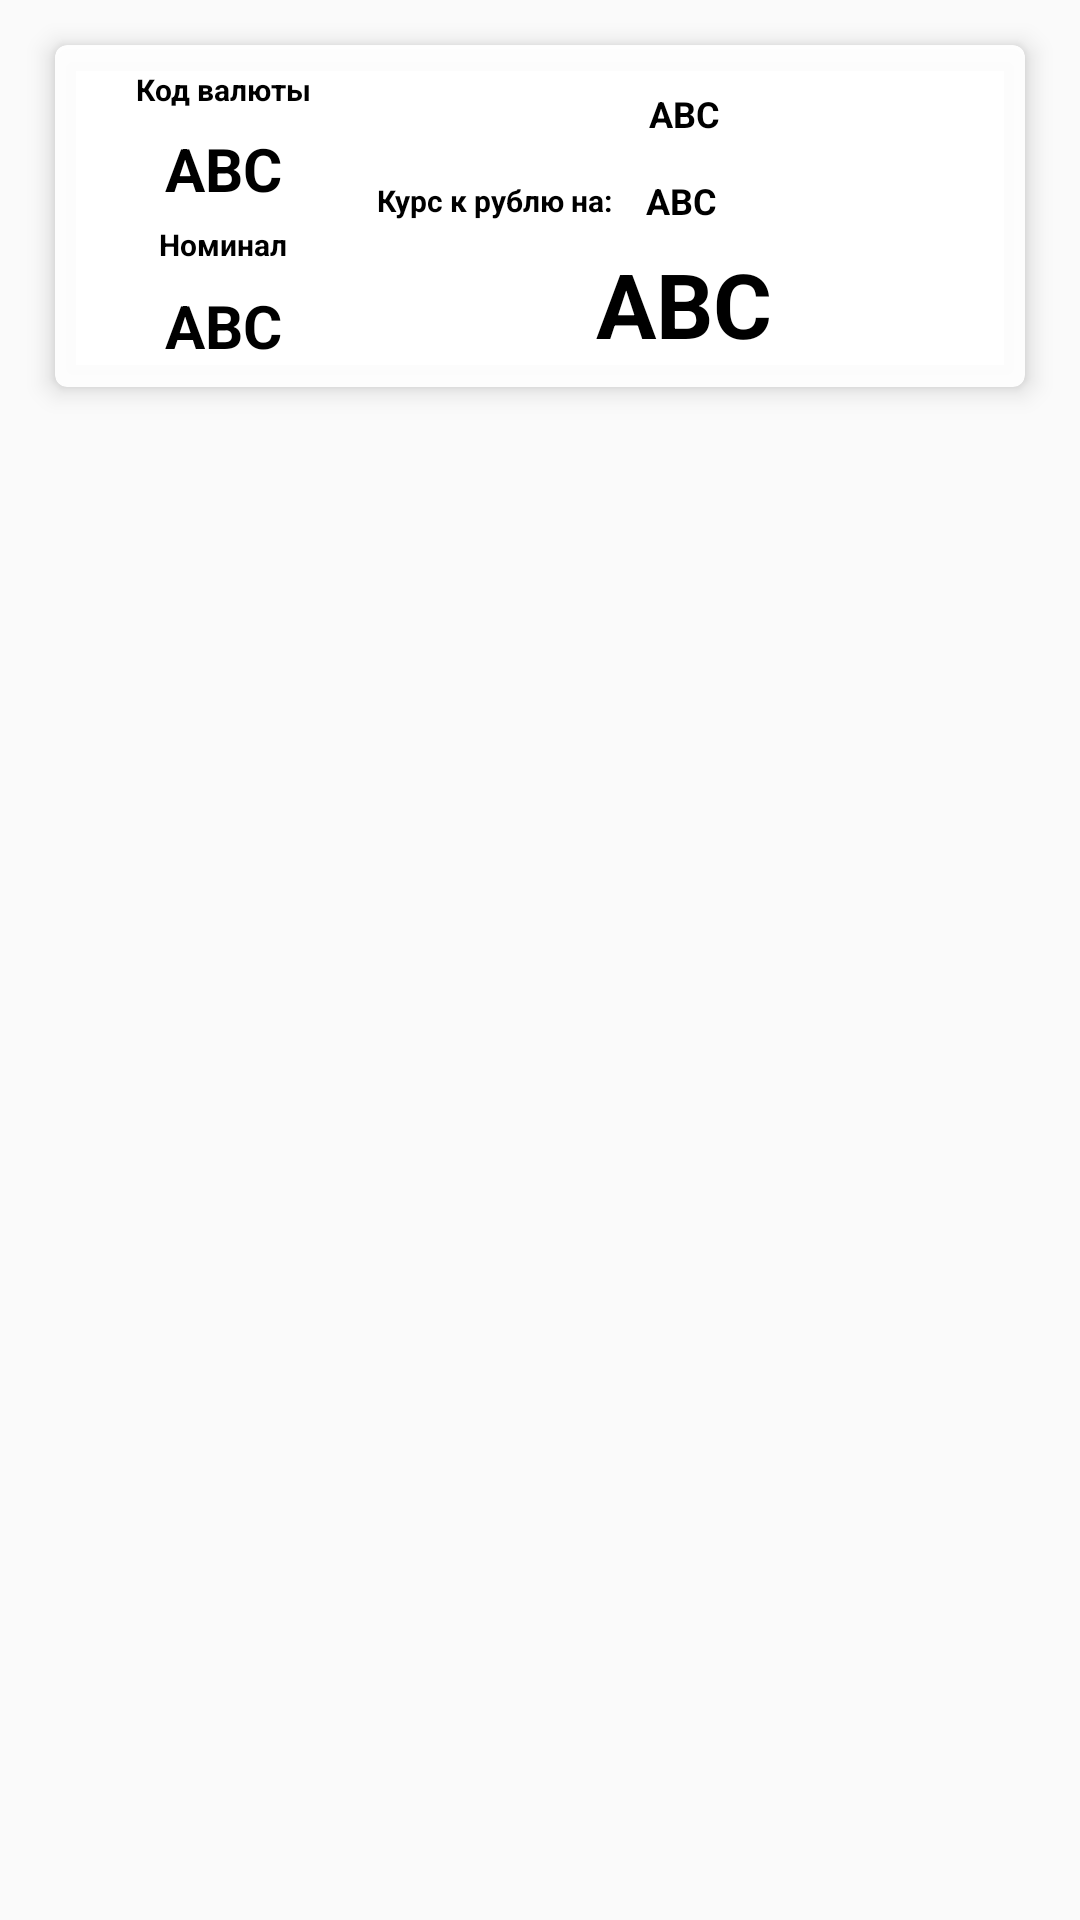

Layout XML and referenced resources for this Android screen:
<!-- AndroidManifest.xml: application theme AppTheme -->
<!-- res/layout/valute_card.xml -->
<?xml version="1.0" encoding="utf-8"?>
<androidx.constraintlayout.widget.ConstraintLayout xmlns:android="http://schemas.android.com/apk/res/android"
    xmlns:app="http://schemas.android.com/apk/res-auto"
    xmlns:tools="http://schemas.android.com/tools"
    android:id="@+id/background"
    android:layout_width="match_parent"
    android:layout_height="wrap_content"
    android:padding="4dp">

    <androidx.cardview.widget.CardView
        android:id="@+id/card_view"
        android:layout_width="match_parent"
        android:layout_height="wrap_content"
        android:layout_marginLeft="8dp"
        android:layout_marginTop="2dp"
        android:layout_marginRight="8dp"
        android:layout_marginBottom="2dp"
        android:checkable="true"
        android:clickable="true"
        android:focusable="true"
        app:cardBackgroundColor="#F1FFFFFF"
        app:cardCornerRadius="4dp"
        app:cardElevation="5dp"
        app:cardUseCompatPadding="true"
        app:layout_constraintStart_toStartOf="parent"
        app:layout_constraintTop_toTopOf="parent"
        app:strokeWidth="10dp">

        <androidx.constraintlayout.widget.ConstraintLayout
            android:layout_width="match_parent"
            android:layout_height="wrap_content"
            android:padding="8dp"
            >

            <TextView
                android:id="@+id/textView_name"
                style="@style/textview_name"
                android:layout_width="0dp"
                android:layout_height="30dp"
                android:layout_centerHorizontal="true"
                android:layout_marginStart="8dp"
                android:layout_marginLeft="8dp"
                android:gravity="center"
                android:text="@string/example_text_textview"
                app:layout_constraintEnd_toEndOf="parent"
                app:layout_constraintHorizontal_bias="0.0"
                app:layout_constraintStart_toEndOf="@+id/textView_nominal"
                app:layout_constraintTop_toTopOf="parent" />

            <TextView
                android:id="@+id/textView_nominal"
                style="@style/textview_value"
                android:layout_width="80dp"
                android:layout_height="25dp"
                android:layout_centerHorizontal="true"
                android:layout_marginStart="8dp"
                android:layout_marginLeft="8dp"
                android:layout_marginTop="6dp"
                android:gravity="center"
                android:text="@string/example_text_textview"
                app:layout_constraintBottom_toBottomOf="parent"
                app:layout_constraintStart_toStartOf="parent"
                app:layout_constraintTop_toBottomOf="@+id/textView2" />

            <TextView
                android:id="@+id/textView_value"
                style="@style/textview_value"
                android:layout_width="0dp"
                android:layout_height="40dp"
                android:layout_centerHorizontal="true"
                android:layout_marginStart="8dp"
                android:layout_marginLeft="8dp"
                android:layout_marginTop="8dp"
                android:gravity="center"
                android:text="@string/example_text_textview"
                android:textSize="30sp"
                app:layout_constraintBottom_toBottomOf="parent"
                app:layout_constraintEnd_toEndOf="parent"
                app:layout_constraintStart_toEndOf="@+id/textView_nominal"
                app:layout_constraintTop_toBottomOf="@+id/textView_name"
                app:layout_constraintVertical_bias="1.0" />

            <TextView
                android:id="@+id/textView_code"
                style="@style/textview_value"
                android:layout_width="80dp"
                android:layout_height="25dp"
                android:layout_centerHorizontal="true"
                android:layout_marginTop="6dp"
                android:gravity="center"
                android:text="@string/example_text_textview"
                app:layout_constraintEnd_toStartOf="@+id/textView_name"
                app:layout_constraintStart_toStartOf="parent"
                app:layout_constraintTop_toBottomOf="@+id/textView" />

            <TextView
                android:id="@+id/textView"
                style="@style/textview_small"
                android:layout_width="wrap_content"
                android:layout_height="wrap_content"
                android:text="@string/currency_code"
                app:layout_constraintEnd_toStartOf="@+id/textView_name"
                app:layout_constraintStart_toStartOf="parent"
                app:layout_constraintTop_toTopOf="parent" />

            <TextView
                android:id="@+id/textView2"
                style="@style/textview_small"
                android:layout_width="wrap_content"
                android:layout_height="wrap_content"
                android:layout_marginTop="6dp"
                android:text="@string/face_value"
                app:layout_constraintBottom_toTopOf="@+id/textView_nominal"
                app:layout_constraintEnd_toStartOf="@+id/textView_value"
                app:layout_constraintStart_toStartOf="parent"
                app:layout_constraintTop_toBottomOf="@+id/textView_code" />

            <TextView
                android:id="@+id/textView3"
                style="@style/textview_small"
                android:layout_width="85dp"
                android:layout_height="20dp"
                android:layout_marginStart="8dp"
                android:layout_marginLeft="8dp"
                android:text="@string/rates"
                app:layout_constraintBottom_toTopOf="@+id/textView_value"
                app:layout_constraintEnd_toStartOf="@+id/textView_date"
                app:layout_constraintStart_toEndOf="@+id/textView_code"
                app:layout_constraintTop_toBottomOf="@+id/textView_name" />

            <TextView
                android:id="@+id/textView_date"
                style="@style/textview_name"
                android:layout_width="wrap_content"
                android:layout_height="20dp"
                android:layout_marginStart="8dp"
                android:layout_marginLeft="8dp"
                android:layout_marginTop="4dp"
                android:layout_marginBottom="4dp"
                android:gravity="center"
                android:text="@string/example_text_textview"
                app:layout_constraintBottom_toTopOf="@+id/textView_value"
                app:layout_constraintStart_toEndOf="@+id/textView3"
                app:layout_constraintTop_toBottomOf="@+id/textView_name"
                app:layout_constraintVertical_bias="0.0" />


        </androidx.constraintlayout.widget.ConstraintLayout>
    </androidx.cardview.widget.CardView>
</androidx.constraintlayout.widget.ConstraintLayout>
<!-- resources referenced by this layout -->
<resources>
  <string name="currency_code">Код валюты</string>
  <string name="example_text_textview">ABC</string>
  <string name="face_value">Номинал</string>
  <string name="rates">Курс к рублю на:</string>
  <style name="textview_name">
  
          <item name="android:textColor">@color/texView</item>
          <item name="android:textSize">12sp</item>
          <item name="android:textStyle">bold</item>
          <item name="android:gravity">left</item>
  
      </style>
  <style name="textview_small">
  
          <item name="android:textColor">@color/texView</item>
          <item name="android:textSize">10sp</item>
          <item name="android:textStyle">bold</item>
          <item name="android:gravity">center</item>
  
      </style>
  <style name="textview_value">
  
          <item name="android:textColor">@color/texView</item>
          <item name="android:textSize">20sp</item>
          <item name="android:textStyle">bold</item>
          <item name="android:gravity">left</item>
  
      </style>
  <style name="AppTheme" parent="Theme.MaterialComponents.Light.NoActionBar.Bridge">
          
          <item name="colorPrimary">@color/primaryColor</item>
          <item name="colorPrimaryDark">@color/primaryDarkColor</item>
          <item name="android:textColorPrimary">@color/textColorPrimary</item>
          
          <item name="materialCalendarStyle">@style/Widget.MaterialComponents.MaterialCalendar</item>
          <item name="materialCalendarFullscreenTheme">@style/ThemeOverlay.MaterialComponents.MaterialCalendar.Fullscreen</item>
          <item name="materialCalendarTheme">@style/ThemeOverlay.MaterialComponents.MaterialCalendar</item>
  
  
      </style>
  <color name="texView">#000000</color>
  <color name="primaryColor">#388e3c</color>
  <color name="primaryDarkColor">#00600f</color>
  <color name="textColorPrimary">#FFFFFF</color>
</resources>
